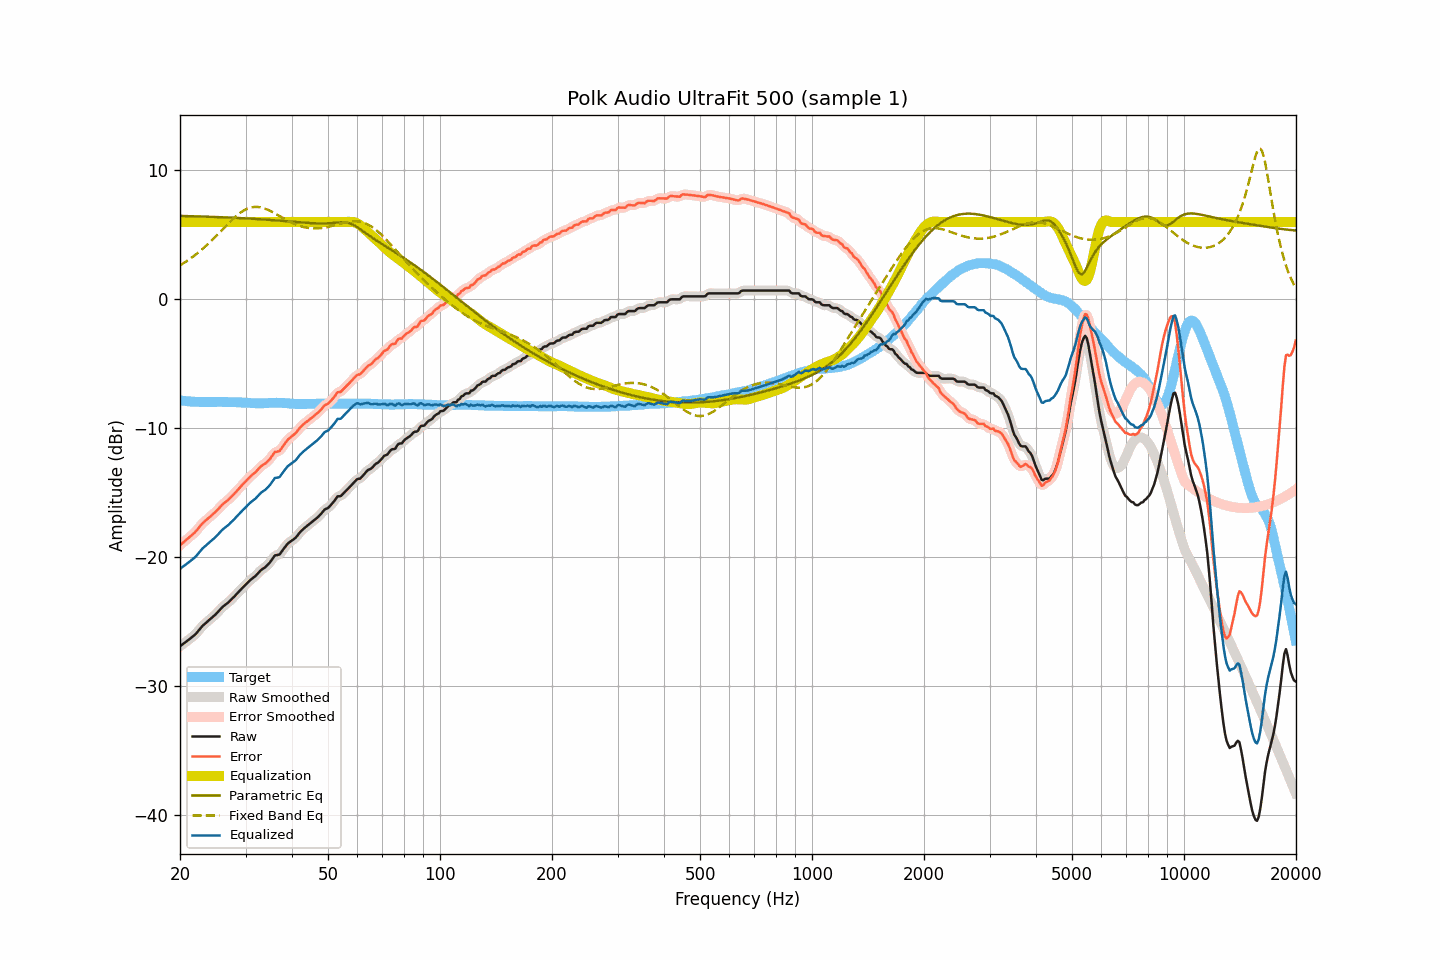

The table this chart was drawn from, first rows:
frequency, raw, smoothed, error, error_smoothed, equalization, parametric_eq, fixed_band_eq, equalized_raw, equalized_smoothed, target
20.00, -26.88, -26.88, -19.05, -19.05, 6.00, 6.47, 2.64, -20.88, -20.88, -7.83
20.20, -26.79, -26.79, -18.94, -18.95, 6.00, 6.47, 2.71, -20.79, -20.79, -7.85
20.40, -26.70, -26.70, -18.84, -18.84, 6.00, 6.47, 2.79, -20.70, -20.70, -7.86
20.61, -26.61, -26.61, -18.74, -18.73, 6.00, 6.46, 2.87, -20.61, -20.61, -7.87
20.81, -26.51, -26.51, -18.62, -18.63, 6.00, 6.46, 2.95, -20.51, -20.51, -7.89
21.02, -26.42, -26.42, -18.52, -18.52, 6.00, 6.46, 3.04, -20.42, -20.42, -7.90
21.23, -26.32, -26.32, -18.41, -18.41, 6.00, 6.45, 3.12, -20.32, -20.32, -7.91
21.44, -26.22, -26.23, -18.30, -18.31, 6.00, 6.45, 3.21, -20.22, -20.23, -7.92
21.66, -26.13, -26.13, -18.20, -18.20, 6.00, 6.45, 3.30, -20.13, -20.13, -7.93
21.87, -26.02, -26.02, -18.09, -18.09, 6.00, 6.44, 3.40, -20.02, -20.02, -7.93
22.09, -25.90, -25.90, -17.96, -17.96, 6.00, 6.44, 3.50, -19.90, -19.90, -7.94
22.31, -25.75, -25.76, -17.81, -17.81, 6.00, 6.43, 3.60, -19.75, -19.76, -7.94
22.54, -25.61, -25.60, -17.66, -17.66, 6.00, 6.43, 3.70, -19.61, -19.60, -7.95
22.76, -25.45, -25.45, -17.50, -17.50, 6.00, 6.43, 3.80, -19.45, -19.45, -7.95
22.99, -25.30, -25.32, -17.35, -17.36, 6.00, 6.42, 3.91, -19.30, -19.32, -7.95
23.22, -25.19, -25.19, -17.24, -17.24, 6.00, 6.42, 4.02, -19.19, -19.19, -7.95
23.45, -25.08, -25.08, -17.13, -17.13, 6.00, 6.42, 4.13, -19.08, -19.08, -7.95
23.69, -24.98, -24.97, -17.03, -17.02, 6.00, 6.41, 4.25, -18.98, -18.97, -7.95
23.92, -24.86, -24.87, -16.91, -16.92, 6.00, 6.41, 4.36, -18.86, -18.87, -7.95
24.16, -24.76, -24.76, -16.81, -16.81, 6.00, 6.40, 4.48, -18.76, -18.76, -7.95
24.40, -24.65, -24.65, -16.70, -16.70, 6.00, 6.40, 4.61, -18.65, -18.65, -7.95
24.65, -24.54, -24.55, -16.60, -16.60, 6.00, 6.39, 4.73, -18.54, -18.55, -7.95
24.89, -24.43, -24.43, -16.48, -16.48, 6.00, 6.39, 4.85, -18.43, -18.43, -7.95
25.14, -24.30, -24.30, -16.35, -16.36, 6.00, 6.38, 4.98, -18.30, -18.30, -7.95
25.39, -24.16, -24.17, -16.22, -16.22, 6.00, 6.38, 5.11, -18.16, -18.17, -7.94
25.65, -24.03, -24.03, -16.09, -16.09, 6.00, 6.37, 5.24, -18.03, -18.03, -7.94
25.91, -23.90, -23.90, -15.95, -15.96, 6.00, 6.37, 5.37, -17.90, -17.90, -7.95
26.16, -23.78, -23.79, -15.83, -15.84, 6.00, 6.36, 5.49, -17.78, -17.79, -7.95
26.43, -23.69, -23.68, -15.74, -15.73, 6.00, 6.36, 5.62, -17.69, -17.68, -7.95
26.69, -23.58, -23.59, -15.63, -15.64, 6.00, 6.35, 5.75, -17.58, -17.59, -7.95
26.96, -23.49, -23.49, -15.54, -15.53, 6.00, 6.35, 5.88, -17.49, -17.49, -7.96
27.23, -23.38, -23.37, -15.42, -15.41, 6.00, 6.34, 6.00, -17.38, -17.37, -7.96
27.50, -23.24, -23.25, -15.28, -15.29, 6.00, 6.34, 6.12, -17.24, -17.25, -7.96
27.77, -23.12, -23.12, -15.16, -15.16, 6.00, 6.33, 6.24, -17.12, -17.12, -7.96
28.05, -23.00, -23.00, -15.03, -15.03, 6.00, 6.32, 6.35, -17.00, -17.00, -7.97
28.33, -22.86, -22.87, -14.89, -14.90, 6.00, 6.32, 6.46, -16.86, -16.87, -7.97
28.62, -22.74, -22.74, -14.76, -14.76, 6.00, 6.31, 6.57, -16.74, -16.74, -7.98
28.90, -22.60, -22.60, -14.62, -14.62, 6.00, 6.31, 6.66, -16.60, -16.60, -7.98
29.19, -22.47, -22.47, -14.48, -14.48, 6.00, 6.30, 6.76, -16.47, -16.47, -7.99
29.48, -22.34, -22.34, -14.34, -14.35, 6.00, 6.29, 6.84, -16.34, -16.34, -8.00
29.78, -22.21, -22.22, -14.22, -14.21, 6.00, 6.29, 6.91, -16.21, -16.22, -8.00
30.08, -22.10, -22.09, -14.09, -14.08, 6.00, 6.28, 6.98, -16.10, -16.09, -8.01
30.38, -21.97, -21.97, -13.95, -13.95, 6.00, 6.27, 7.04, -15.97, -15.97, -8.02
30.68, -21.84, -21.84, -13.82, -13.82, 6.00, 6.27, 7.08, -15.84, -15.84, -8.02
30.99, -21.73, -21.73, -13.70, -13.70, 6.00, 6.26, 7.12, -15.73, -15.73, -8.03
31.30, -21.63, -21.63, -13.59, -13.59, 6.00, 6.25, 7.15, -15.63, -15.63, -8.04
31.61, -21.53, -21.53, -13.49, -13.49, 6.00, 6.24, 7.17, -15.53, -15.53, -8.04
31.93, -21.44, -21.42, -13.39, -13.38, 6.00, 6.24, 7.17, -15.44, -15.42, -8.05
32.24, -21.30, -21.30, -13.25, -13.25, 6.00, 6.23, 7.17, -15.30, -15.30, -8.05
32.57, -21.17, -21.17, -13.12, -13.12, 6.00, 6.22, 7.16, -15.17, -15.17, -8.05
32.89, -21.03, -21.04, -12.98, -12.99, 6.00, 6.21, 7.14, -15.03, -15.04, -8.05
33.22, -20.92, -20.93, -12.87, -12.88, 6.00, 6.20, 7.11, -14.92, -14.93, -8.05
33.55, -20.84, -20.84, -12.79, -12.80, 6.00, 6.20, 7.07, -14.84, -14.84, -8.05
33.89, -20.76, -20.75, -12.72, -12.71, 6.00, 6.19, 7.03, -14.76, -14.75, -8.04
34.23, -20.64, -20.65, -12.60, -12.61, 6.00, 6.18, 6.98, -14.64, -14.65, -8.04
34.57, -20.51, -20.52, -12.48, -12.49, 6.00, 6.17, 6.92, -14.51, -14.52, -8.03
34.92, -20.38, -20.37, -12.36, -12.34, 6.00, 6.16, 6.87, -14.38, -14.37, -8.02
35.27, -20.21, -20.19, -12.19, -12.17, 6.00, 6.15, 6.80, -14.21, -14.19, -8.02
35.62, -20.02, -20.02, -12.01, -12.00, 6.00, 6.14, 6.73, -14.02, -14.02, -8.02
35.97, -19.84, -19.89, -11.82, -11.88, 6.00, 6.13, 6.66, -13.84, -13.89, -8.02
... 635 more rows
